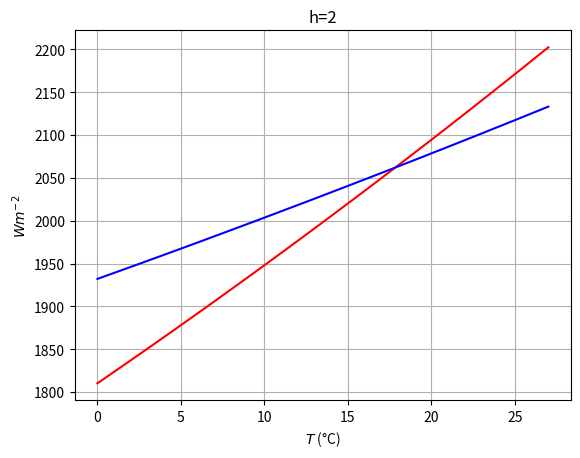

The matplotlib source for this figure:
import matplotlib.pyplot as plt
import numpy as np

epsilon = 0.95
sigma = 5.67e-8
Tinf, Tsur = 283, 283
q = 100 
A = 1.8
def hr(Ts):
    return epsilon*sigma*(Ts+Tsur)*(Ts**2+Tsur**2)

def solve(h):
    T = np.linspace(273, 300, 100)
    f1 = T*(h + hr(T))
    f2 = q/A + h*Tinf + hr(T)*Tsur
    plt.plot(T-273, f1, 'r')
    plt.plot(T-273, f2 , 'b')
    plt.title(f'h={h}')
    plt.ylabel('$W m^{-2}$')
    plt.xlabel('$T$ (°C)')
    plt.grid()
    plt.show()
    i_min = np.argmin(np.abs(f1 - f2))
    Ts = T[i_min]-273
    print(f'T= {Ts:.2f} °C')
        
h = 2
solve(h)
